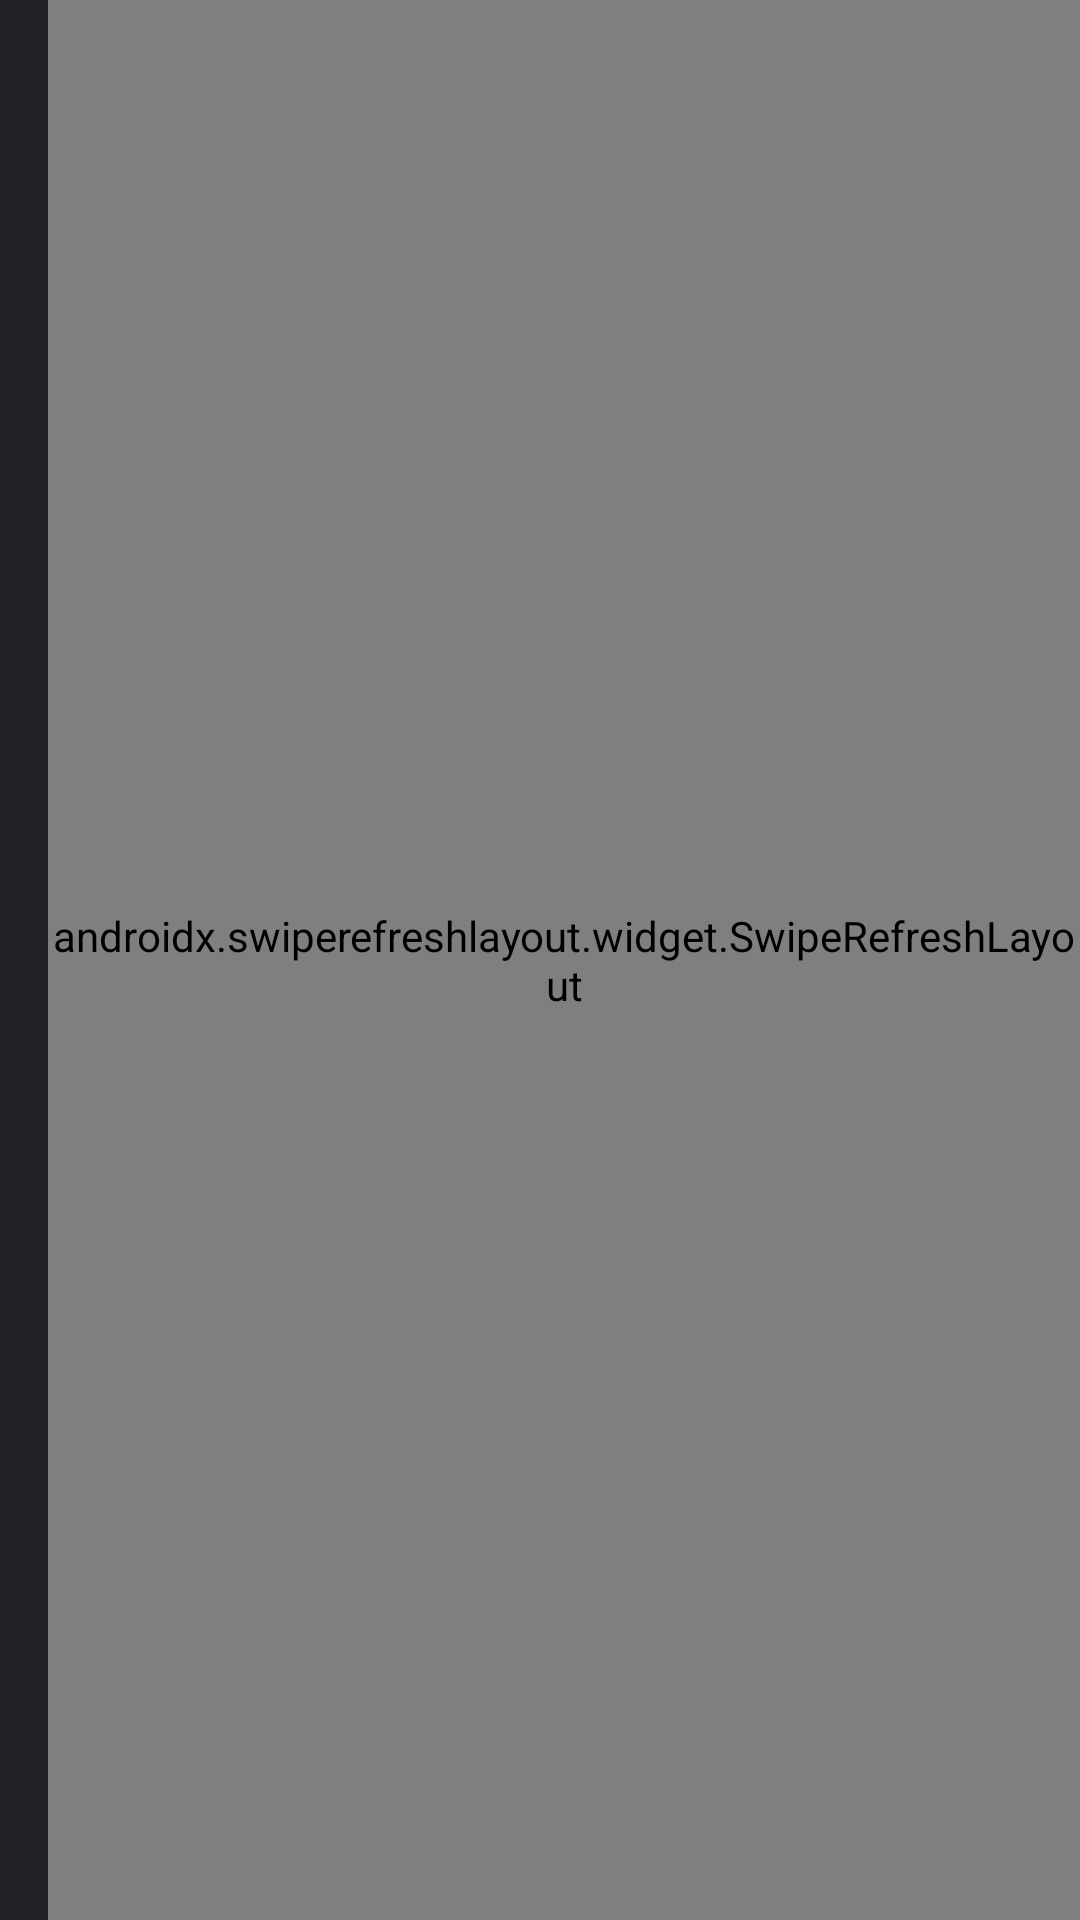

Here is an Android app screen rendered from its layout file. Give the layout XML and the strings, colors and styles it references.
<!-- AndroidManifest.xml: application theme MyTheme.DayNight -->
<!-- res/layout/ongoing_workout_plan_details.xml -->
<?xml version="1.0" encoding="utf-8"?>
<layout xmlns:android="http://schemas.android.com/apk/res/android"
    xmlns:app="http://schemas.android.com/apk/res-auto"
    xmlns:tools="http://schemas.android.com/tools">

    <RelativeLayout
        android:layout_width="match_parent"
        android:layout_height="wrap_content"
        android:layout_marginTop="24dp"
        android:clipToPadding="false"
        app:layout_behavior="@string/appbar_scrolling_view_behavior"
        tools:context=".view.workoutPlan.WorkoutPlanDetailsActivity">

        <androidx.swiperefreshlayout.widget.SwipeRefreshLayout
            android:id="@+id/workout_plan_weeks_swipeRefresh"
            android:layout_width="match_parent"
            android:layout_height="match_parent"
            android:layout_marginStart="16dp"
            android:layout_marginLeft="16dp">

            <androidx.recyclerview.widget.RecyclerView
                android:id="@+id/workout_plan_weeks_recyclerview"
                android:layout_width="match_parent"
                android:layout_height="match_parent"
                app:layoutManager="androidx.recyclerview.widget.GridLayoutManager"
                app:spanCount="3"
                tools:listitem="@layout/item_workout_plan_weeks" />

        </androidx.swiperefreshlayout.widget.SwipeRefreshLayout>

        <ProgressBar
            android:id="@+id/workout_plan_weeks_progress_bar"
            android:layout_width="30dp"
            android:layout_height="30dp"
            android:layout_centerHorizontal="true"
            android:layout_gravity="center"
            android:layout_marginTop="50dp"
            android:indeterminate="true"
            android:indeterminateTint="@color/colorPrimary"
            android:indeterminateTintMode="src_atop"
            android:visibility="invisible" />

        <androidx.appcompat.widget.LinearLayoutCompat
            android:id="@+id/workout_plan_no_weeks_layout"
            android:layout_width="wrap_content"
            android:layout_height="wrap_content"
            android:layout_centerHorizontal="true"
            android:layout_marginTop="50dp"
            android:orientation="vertical"
            android:visibility="invisible">

            <androidx.appcompat.widget.AppCompatImageView
                android:layout_width="240dp"
                android:layout_height="240dp"
                app:srcCompat="@drawable/ic_no_exercises_ic" />

            <com.google.android.material.textview.MaterialTextView
                android:layout_width="wrap_content"
                android:layout_height="wrap_content"
                android:layout_gravity="center"
                android:text="@string/no_workouts"
                android:textAppearance="@style/TextAppearance.AppCompat.Large" />

        </androidx.appcompat.widget.LinearLayoutCompat>

    </RelativeLayout>

</layout>
<!-- res/layout/item_workout_plan_weeks.xml (included above) -->
<?xml version="1.0" encoding="utf-8"?>
<layout xmlns:android="http://schemas.android.com/apk/res/android"
    xmlns:app="http://schemas.android.com/apk/res-auto"
    xmlns:tools="http://schemas.android.com/tools">

    <data>

        <variable
            name="workouts"
            type="String" />

        <variable
            name="workoutPlan"
            type="com.uptown.gym.trainee.model.workoutplan.WorkoutPlan" />

        <variable
            name="listener"
            type="com.uptown.gym.trainee.listener.WorkoutPlansListener.WorkoutPlanWeekListener" />

    </data>

    <com.google.android.material.card.MaterialCardView
        android:layout_width="match_parent"
        android:layout_height="150dp"
        android:layout_marginRight="16dp"
        android:layout_marginEnd="16dp"
        android:layout_marginBottom="16dp"
        android:elevation="4dp"
        android:onClick="@{() -> listener.onWeekCardClicked(workoutPlan)}"
        app:cardCornerRadius="6dp">

        <androidx.appcompat.widget.LinearLayoutCompat
            android:layout_width="match_parent"
            android:layout_height="match_parent"
            android:layout_gravity="center"
            android:layout_margin="16dp"
            android:gravity="center"
            android:orientation="vertical">

            <com.google.android.material.textview.MaterialTextView
                android:id="@+id/workout_plan_week_item_tv"
                android:layout_width="match_parent"
                android:layout_height="wrap_content"
                android:layout_gravity="center"
                android:gravity="center"
                android:text="@{@string/week + ` `+ workoutPlan.weekNumber}"
                android:textColor="@color/colorPrimary"
                tools:text="@string/weeks" />

            <com.google.android.material.textview.MaterialTextView
                android:id="@+id/workout_plan_week_days_item_tv"
                android:layout_width="match_parent"
                android:layout_height="wrap_content"
                android:layout_gravity="center"
                android:gravity="center"
                android:text="@{workouts +` `+ @string/days}"
                android:textColor="@color/color_white" />

        </androidx.appcompat.widget.LinearLayoutCompat>

    </com.google.android.material.card.MaterialCardView>

</layout>
<!-- resources referenced by this layout -->
<resources>
  <color name="colorPrimary">#E57373</color>
  <color name="color_white">#fff</color>
  <!-- drawable ic_no_exercises_ic: vector/xml drawable (drawable, 2578 chars, omitted) -->
  <string name="days"> days</string>
  <string name="no_workouts">No Workouts Founded!</string>
  <string name="week">Week</string>
  <string name="weeks"> Weeks</string>
  <style name="MyTheme.DayNight" parent="Base.MyTheme" />
  <style name="Base.MyTheme" parent="Base.MaterialThemeBuilder">
          
          <item name="colorPrimary">@color/colorPrimary</item>
          <item name="colorPrimaryVariant">@color/colorPrimaryVariant</item>
          <item name="colorSecondary">@color/colorSecondary</item>
          <item name="colorSecondaryVariant">@color/colorSecondaryVariant</item>
          <item name="colorPrimaryDark">@color/colorPrimaryDark</item>
  
          <item name="android:colorBackground">@color/colorBackground</item>
          <item name="colorSurface">@color/colorSurface</item>
          <item name="colorError">@color/colorError</item>
  
          <item name="colorOnPrimary">@color/colorOnPrimary</item>
          <item name="colorOnSecondary">@color/colorOnSecondary</item>
          <item name="colorOnBackground">@color/colorOnBackground</item>
          <item name="colorOnSurface">@color/colorOnSurface</item>
          <item name="colorOnError">@color/colorOnError</item>
  
          
          <item name="materialAlertDialogTheme">@style/ThemeOverlay.MaterialComponents.Dialog.Alert
          </item>
          
          <item name="navigationViewStyle">@style/Widget.MyTheme.NavigationView</item>
          <item name="toolbarStyle">@style/Widget.MaterialComponents.Toolbar.PrimarySurface</item>
  
      </style>
  <style name="Base.MaterialThemeBuilder" parent="Theme.MaterialComponents.DayNight.DarkActionBar">
          <item name="alphaEmphasisHigh">@dimen/alpha_emphasis_high</item>
          <item name="alphaEmphasisMedium">@dimen/alpha_emphasis_medium</item>
          <item name="alphaEmphasisDisabled">@dimen/alpha_emphasis_disabled</item>
  
          <item name="android:windowLightNavigationBar" tools:ignore="NewApi">true</item>
          <item name="android:navigationBarDividerColor" tools:ignore="NewApi">
              ?colorControlHighlight
          </item>
  
          
          <item name="colorPrimaryDark">?colorPrimaryVariant</item>
          <item name="colorAccent">?colorSecondary</item>
      </style>
  <color name="colorPrimaryVariant">#D32F2F</color>
  <color name="colorSecondary">#F3C87A</color>
  <color name="colorSecondaryVariant">#B1914C</color>
  <color name="colorPrimaryDark">#121212</color>
  <color name="colorBackground">#202125</color>
  <color name="colorSurface">#121212</color>
  <color name="colorError">#CF6679</color>
  <color name="colorOnPrimary">#000000</color>
  <color name="colorOnSecondary">#000000</color>
  <color name="colorOnBackground">#FFFFFF</color>
  <color name="colorOnSurface">#FFFFFF</color>
  <color name="colorOnError">#000000</color>
  <style name="Widget.MyTheme.NavigationView" parent="Widget.MaterialComponents.NavigationView">
          <item name="itemTextAppearance">?textAppearanceBody2</item>
      </style>
  <dimen name="alpha_emphasis_high">@dimen/material_emphasis_high_type</dimen>
  <dimen name="alpha_emphasis_medium">@dimen/material_emphasis_medium</dimen>
  <dimen name="alpha_emphasis_disabled">@dimen/material_emphasis_disabled</dimen>
</resources>
